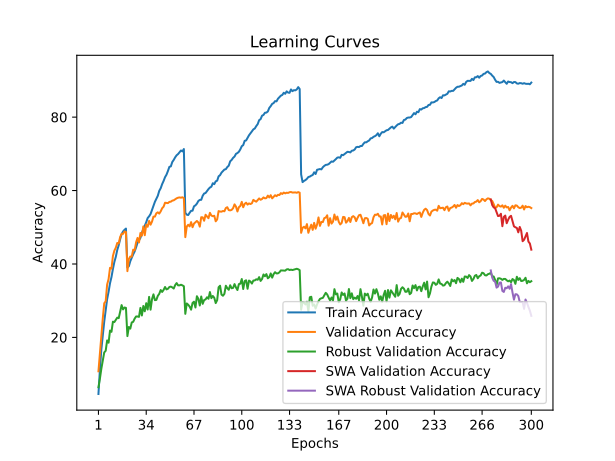

The data file committed next to this chart (first rows):
time; train_accuracy; train_loss; valid_accuracy; valid_loss; valid_accuracy_robust; valid_accuracy_swa; valid_accuracy_robust_swa
122,9961; 4,5800; 4,9132; 10,7600; 4,4269; 6,4138; 10,7600; 6,4138
241,6290; 11,1113; 4,4373; 15,5550; 4,3730; 8,7241; 15,5550; 8,7241
361,3279; 16,6863; 4,1276; 20,7100; 3,9474; 11,4483; 20,7100; 11,4483
484,4595; 20,6088; 3,9322; 25,1500; 3,7246; 13,6897; 25,1500; 13,6897
604,9799; 24,3075; 3,7527; 29,3000; 3,6268; 15,8966; 29,3000; 15,8966
726,3628; 27,3712; 3,6226; 29,8350; 3,6346; 16,3448; 29,8350; 16,3448
844,7898; 30,4075; 3,4928; 34,3900; 3,3887; 19,1724; 34,3900; 19,1724
971,4110; 32,4300; 3,4036; 35,8800; 3,3631; 18,5517; 35,8800; 18,5517
1088,9769; 34,7725; 3,2970; 38,9450; 3,2712; 21,8621; 38,9450; 21,8621
1213,5283; 36,4263; 3,2377; 38,7200; 3,2648; 21,5172; 38,7200; 21,5172
1333,3090; 38,6300; 3,1429; 42,1700; 3,1634; 24,2759; 42,1700; 24,2759
1449,9430; 40,5487; 3,0659; 43,6300; 3,1124; 24,1724; 43,6300; 24,1724
1566,8111; 41,9625; 2,9993; 44,4300; 3,1154; 24,7931; 44,4300; 24,7931
1686,0957; 43,8263; 2,9335; 45,7250; 3,0885; 25,3793; 45,7250; 25,3793
1805,7556; 45,1150; 2,8824; 45,5800; 3,0741; 25,2414; 45,5800; 25,2414
1923,2448; 46,7662; 2,8271; 47,3500; 3,0217; 26,9310; 47,3500; 26,9310
2041,8240; 48,1275; 2,7697; 48,1850; 3,0091; 28,7931; 48,1850; 28,7931
2163,0687; 48,8525; 2,7394; 48,2050; 3,0166; 27,6207; 48,2050; 27,6207
2279,9025; 49,2987; 2,7275; 48,8500; 3,0046; 28,1379; 48,8500; 28,1379
2399,9855; 49,6412; 2,7167; 48,7150; 2,9833; 28,0345; 48,7150; 28,0345
2519,9853; 39,0363; 3,1166; 38,0450; 3,3247; 20,3448; 38,0450; 20,3448
2643,4817; 39,3850; 3,1117; 41,3400; 3,2343; 22,8276; 41,3400; 22,8276
2765,5868; 40,7625; 3,0490; 42,0250; 3,1422; 22,3793; 42,0250; 22,3793
2887,2466; 41,6925; 3,0180; 41,9750; 3,1725; 24,0690; 41,9750; 24,0690
3011,8307; 42,6125; 2,9769; 43,8950; 3,0652; 24,2414; 43,8950; 24,2414
3136,4678; 43,4012; 2,9510; 43,7250; 3,0961; 25,1034; 43,7250; 25,1034
3257,5364; 44,5262; 2,8944; 45,8950; 3,0164; 25,6897; 45,8950; 25,6897
3379,7092; 45,7775; 2,8511; 47,0900; 2,9606; 25,6897; 47,0900; 25,6897
3502,6526; 46,4438; 2,8224; 45,8600; 3,0129; 25,5862; 45,8600; 25,5862
3625,1891; 47,1063; 2,7990; 48,4350; 2,9333; 28,0345; 48,4350; 28,0345
3753,3186; 48,5138; 2,7419; 47,7000; 2,9245; 25,9655; 47,7000; 25,9655
3875,2521; 49,4712; 2,7063; 50,2200; 2,8776; 28,5517; 50,2200; 28,5517
3991,7998; 50,3425; 2,6747; 47,8300; 2,9428; 27,1034; 47,8300; 27,1034
4114,0305; 51,3625; 2,6329; 50,7200; 2,8550; 29,3103; 50,7200; 29,3103
4234,9029; 52,5162; 2,5963; 50,1300; 2,8869; 27,5862; 50,1300; 27,5862
4357,7317; 52,9813; 2,5719; 51,7400; 2,8279; 31,0345; 51,7400; 31,0345
4478,0360; 53,6075; 2,5462; 50,6950; 2,8318; 27,5517; 50,6950; 27,5517
4599,8389; 54,7338; 2,5067; 51,5400; 2,8234; 30,4138; 51,5400; 30,4138
4724,9013; 55,9575; 2,4642; 52,8900; 2,7375; 31,7241; 52,8900; 31,7241
4842,8623; 56,9363; 2,4261; 52,9000; 2,7732; 30,1379; 52,9000; 30,1379
4967,1419; 57,7150; 2,3978; 53,8150; 2,7582; 30,2069; 53,8150; 30,2069
5086,7213; 58,5750; 2,3675; 54,0650; 2,6984; 31,3103; 54,0650; 31,3103
5206,5279; 59,9125; 2,3211; 53,7200; 2,7911; 31,8621; 53,7200; 31,8621
5329,6654; 60,6325; 2,2937; 54,3300; 2,7595; 32,8966; 54,3300; 32,8966
5449,4332; 61,7512; 2,2568; 55,1800; 2,7316; 32,3793; 55,1800; 32,3793
5569,8646; 62,6163; 2,2245; 55,6100; 2,7085; 32,9310; 55,6100; 32,9310
5693,3362; 63,6450; 2,1909; 56,6800; 2,6970; 33,7241; 56,6800; 33,7241
5815,6914; 64,3250; 2,1773; 56,6100; 2,6668; 33,0690; 56,6100; 33,0690
5941,0843; 65,3312; 2,1421; 56,5750; 2,6764; 33,2414; 56,5750; 33,2414
6063,7712; 66,4575; 2,0989; 56,9100; 2,6568; 33,7241; 56,9100; 33,7241
6184,3193; 66,5863; 2,0888; 56,9650; 2,6815; 33,8276; 56,9650; 33,8276
6304,3480; 67,7750; 2,0617; 57,2550; 2,6663; 33,6207; 57,2550; 33,6207
6431,7675; 68,3512; 2,0369; 57,3450; 2,6551; 33,3103; 57,3450; 33,3103
6549,6432; 69,0525; 2,0214; 57,6400; 2,6443; 34,2414; 57,6400; 34,2414
6673,9870; 69,6125; 2,0038; 57,8850; 2,6301; 34,7931; 57,8850; 34,7931
6792,6148; 69,9425; 1,9888; 58,0500; 2,6192; 34,1724; 58,0500; 34,1724
6910,8599; 70,4587; 1,9725; 58,1300; 2,6297; 34,1724; 58,1300; 34,1724
7030,6919; 70,9150; 1,9527; 58,0550; 2,6246; 34,3448; 58,0550; 34,3448
7149,3111; 70,6688; 1,9631; 58,1700; 2,6189; 34,1724; 58,1700; 34,1724
7267,7153; 71,3075; 1,9443; 57,9400; 2,6274; 33,9310; 57,9400; 33,9310
... 240 more rows
